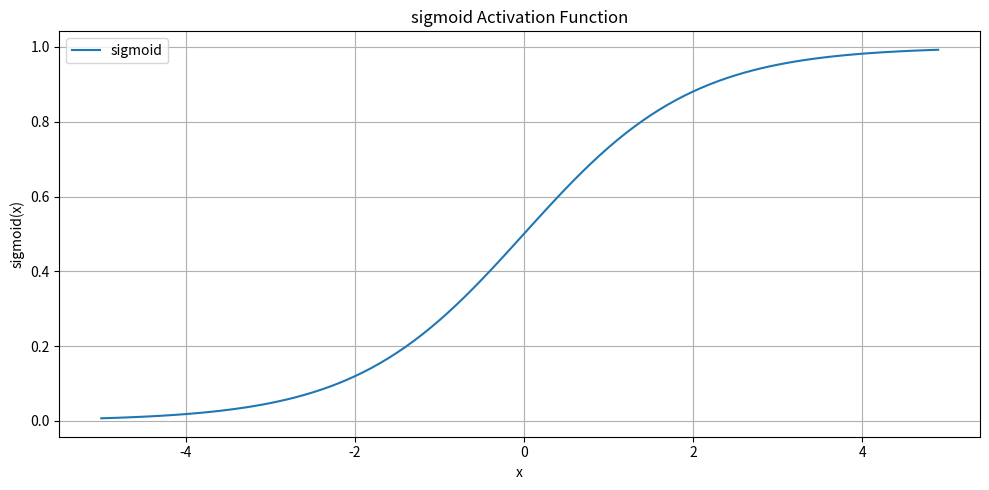

Generate this figure with matplotlib: (Note: this script raises an exception after producing the figure.)
import os
import math
import matplotlib.pyplot as plt
import numpy as np

def relu(x):
    return max(0, x)


def prelu(x, a=0.01):
    return max(0, x) + a * min(0, x)

def sigmoid(x):
    return 1 / (1 + math.exp(-x))


if __name__ == "__main__":
    x = [i for i in range(-5, 5)]
    x1 = np.arange(-5, 5, 0.1)

    plt.figure(figsize=(10, 5))

    # plot for sigmoid
    y_relu = [sigmoid(i) for i in x1]
    plt.subplot(1, 1, 1)
    plt.plot(x1, y_relu, label='sigmoid')
    plt.title('sigmoid Activation Function')
    plt.xlabel('x')
    plt.ylabel('sigmoid(x)')
    plt.grid(True)
    plt.legend()

    # # plot for ReLU
    # y_relu = [relu(i) for i in x]
    # plt.subplot(2, 2, 1)
    # plt.plot(x, y_relu, label='ReLU')
    # plt.title('ReLU Activation Function')
    # plt.xlabel('x')
    # plt.ylabel('ReLU(x)')
    # plt.grid(True)
    # plt.legend()
    #
    # # plot for PReLU
    # y_prelu1 = [prelu(i, a=0.01) for i in x]
    # plt.subplot(2, 2, 2)
    # plt.plot(x, y_prelu1, label='PReLU', color='red')
    # plt.title('PReLU Activation Function, a=0.01')
    # plt.xlabel('x')
    # plt.ylabel('PReLU(x, a=0.01)')
    # plt.grid(True)
    # plt.legend()
    #
    # # plot for PReLU
    # y_prelu2 = [prelu(i, a=0.1) for i in x]
    # plt.subplot(2, 2, 3)
    # plt.plot(x, y_prelu2, label='PReLU', color='orange')
    # plt.title('PReLU Activation Function, a=0.1')
    # plt.xlabel('x')
    # plt.ylabel('PReLU(x, a=0.1)')
    # plt.grid(True)
    # plt.legend()
    #
    # # plot for PReLU
    # y_prelu3 = [prelu(i, a=0.5) for i in x]
    # plt.subplot(2, 2, 4)
    # plt.plot(x, y_prelu3, label='PReLU', color='yellow')
    # plt.title('PReLU Activation Function, a=0.5')
    # plt.xlabel('x')
    # plt.ylabel('PReLU(x, a=0.5)')
    # plt.grid(True)
    # plt.legend()

    # show the plots
    plt.tight_layout()
    # plt.show()

    # save the plots
    base_dir = os.path.dirname(os.path.realpath(__file__)) + '\\..\\..\\'
    plots_dir = base_dir + r"images\plots"

    plt.savefig(plots_dir + r"\activation_functions3.png")
